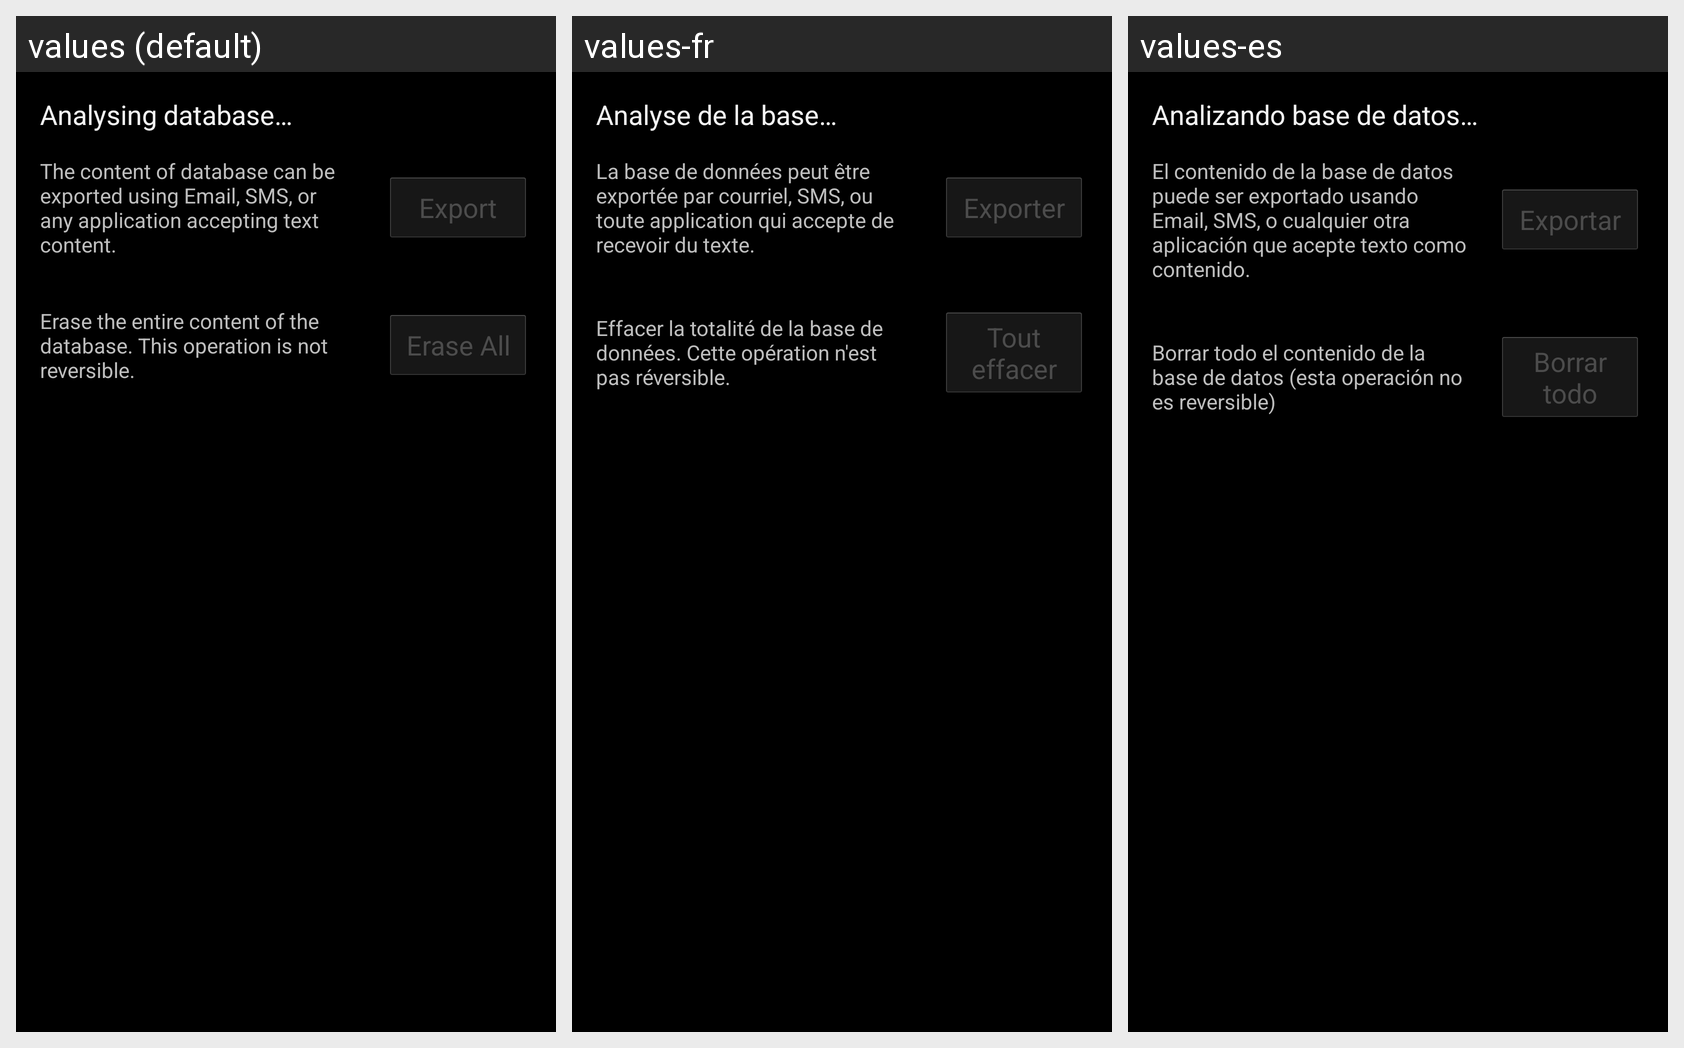

The Android screen above is rendered under several locales of the same app. Produce the string resources it draws, with the default and per-locale values.
Android screen res/layout/fragment_data_overview.xml rendered under 3 locales, left to right: values (default), values-fr, values-es. Device: Nexus 5 (rendered at 1080×1920; each locale shown at half size, 540×960, under a caption strip naming it); theme AppTheme.
Strings drawn on this screen, with the default value and each locale's value (text and hints the layout hard-codes, and strings that could not be matched under every locale, appear in the picture but are not listed):

fragment_data_introduction
  values: Analysing database…
  values-fr: Analyse de la base…
  values-es: Analizando base de datos…

fragment_data_export_text
  values: The content of database can be exported using Email, SMS, or any application accepting text content.
  values-fr: La base de données peut être exportée par courriel, SMS, ou toute application qui accepte de recevoir du texte.
  values-es: El contenido de la base de datos puede ser exportado usando Email, SMS, o cualquier otra aplicación que acepte texto como contenido.

fragment_data_export_button
  values: Export
  values-fr: Exporter
  values-es: Exportar

fragment_data_erase_text
  values: Erase the entire content of the database. This operation is not reversible.
  values-fr: Effacer la totalité de la base de données. Cette opération n'est pas réversible.
  values-es: Borrar todo el contenido de la base de datos (esta operación no es reversible)

fragment_data_erase_button
  values: Erase All
  values-fr: Tout effacer
  values-es: Borrar todo
